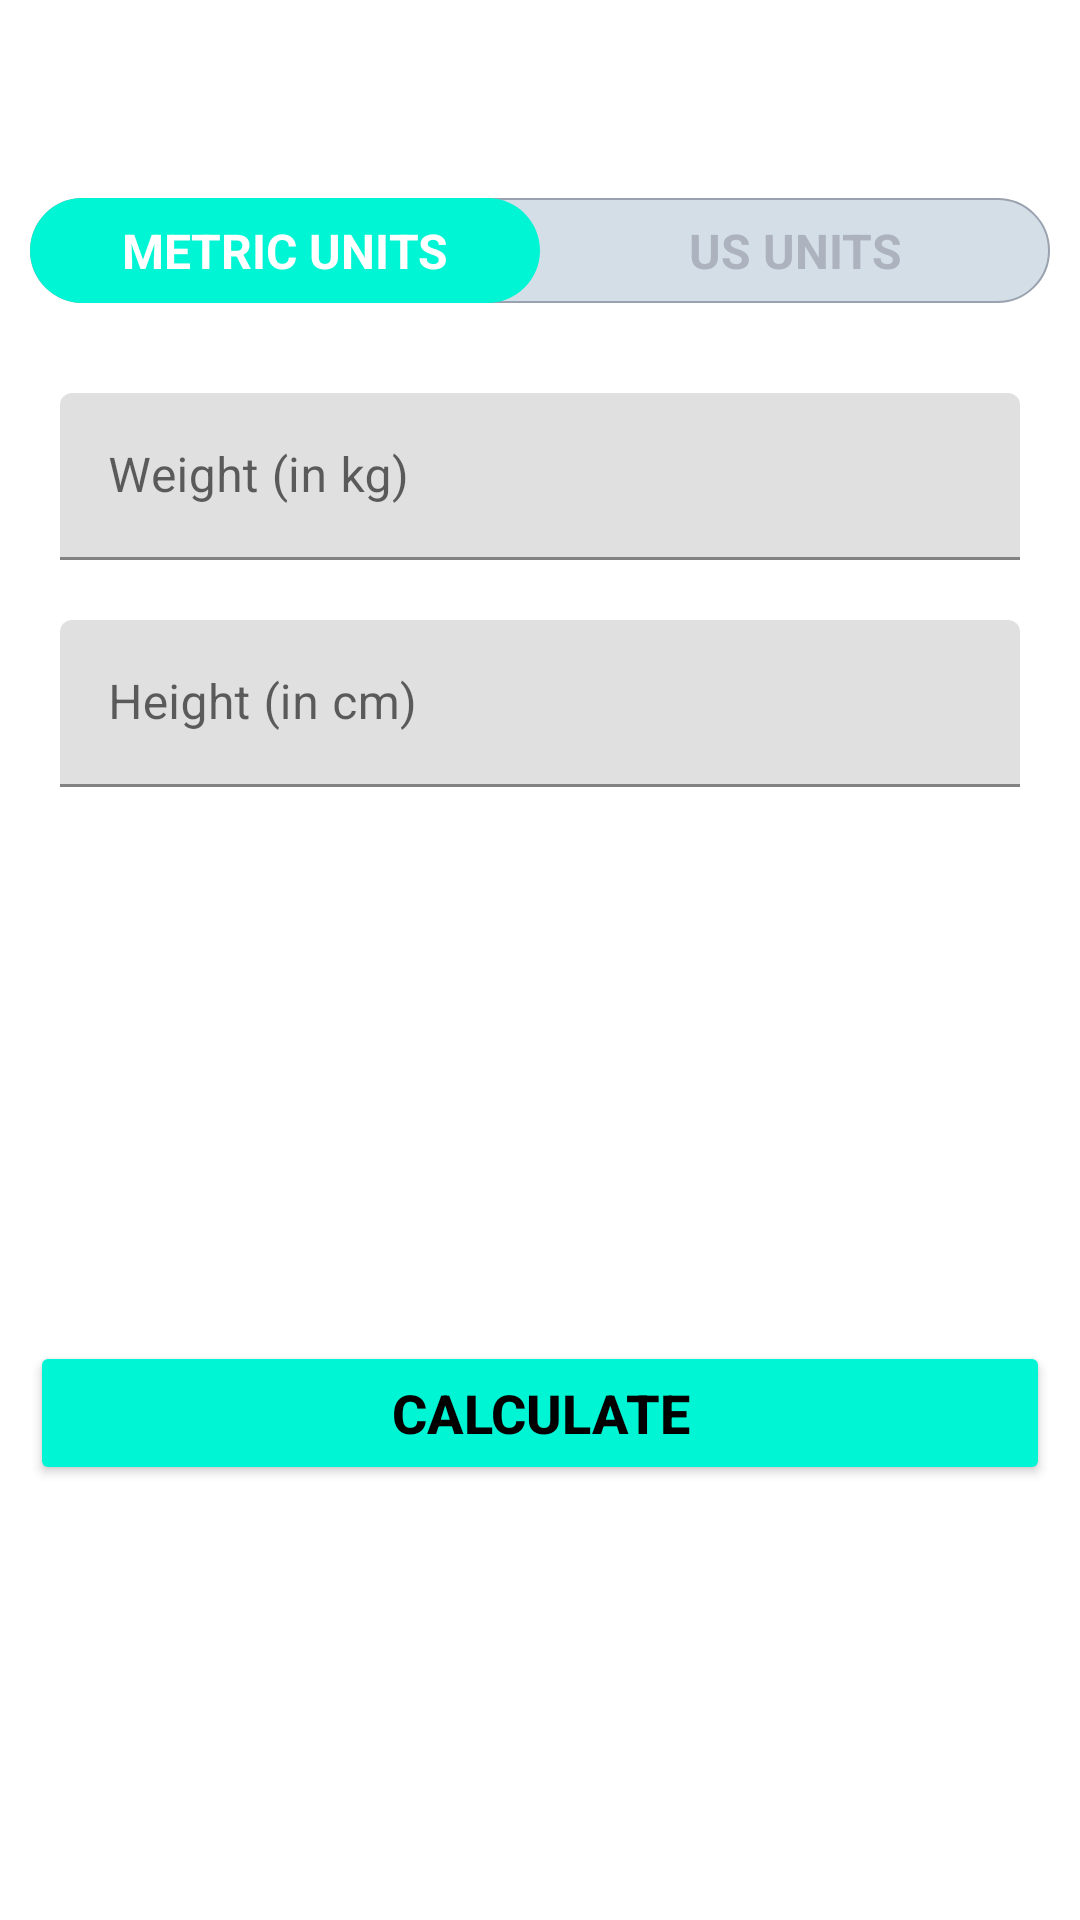

Android layout source for this screen:
<!-- AndroidManifest.xml: application theme Theme.7_min_workout -->
<!-- res/layout/activity_bmi.xml -->
<?xml version="1.0" encoding="utf-8"?>
<RelativeLayout xmlns:android="http://schemas.android.com/apk/res/android"
    xmlns:app="http://schemas.android.com/apk/res-auto"
    xmlns:tools="http://schemas.android.com/tools"
    android:layout_width="match_parent"
    android:layout_height="match_parent"
    tools:context=".Bmi_activity">



    <androidx.appcompat.widget.Toolbar
        android:id="@+id/toolbar_bmi"
        android:layout_width="match_parent"
        android:layout_height="?android:actionBarSize"/>


    
    
    
    <RadioGroup
        android:id="@+id/rgUnits"
        android:layout_width="match_parent"
        android:layout_height="wrap_content"
        android:layout_below="@id/toolbar_bmi"
        android:layout_margin="10dp"
        android:background="@drawable/drawable_radio_group_background"
        android:orientation="horizontal">

        <RadioButton
            android:id="@+id/rbMetricUnits"
            android:layout_width="0dp"
            android:layout_height="35dp"
            android:layout_weight="0.50"
            android:background="@drawable/drawable_radio_group_selected_item"
            android:button="@null"
            android:checked="true"
            android:gravity="center"
            android:text="METRIC UNITS"
            android:textColor="@drawable/drawable_unit_tab_text_color_selected"
            android:textSize="16sp"
            android:textStyle="bold" />

        <RadioButton
            android:id="@+id/rbUsUnits"
            android:layout_width="0dp"
            android:layout_height="35dp"
            android:layout_weight="0.50"
            android:background="@drawable/drawable_radio_group_selected_item"
            android:button="@null"
            android:checked="false"
            android:gravity="center"
            android:text="US UNITS"
            android:textColor="@drawable/drawable_unit_tab_text_color_selected"
            android:textSize="16sp"
            android:textStyle="bold" />
    </RadioGroup>



<LinearLayout
    android:id="@+id/ll_metricunits"
    android:layout_width="match_parent"
    android:layout_height="wrap_content"
    android:layout_below="@id/rgUnits"
    android:orientation="vertical"
    android:padding="10dp"
    tools:visibility="invisible">


    <com.google.android.material.textfield.TextInputLayout
        android:layout_below="@id/rgUnits"
        android:id="@+id/til_weight"
        android:layout_width="match_parent"
        android:layout_height="wrap_content"
        android:layout_margin ="10dp"
        app:boxStrokeColor="@color/greencolor"
        app:hintTextColor="@color/greencolor"
        >

        <androidx.appcompat.widget.AppCompatEditText
            android:id="@+id/et_weight"
            android:layout_width="match_parent"
            android:layout_height="wrap_content"
            android:hint="Weight (in kg)"
            android:inputType="numberDecimal"
            android:textSize="16sp"/>


    </com.google.android.material.textfield.TextInputLayout>

    <com.google.android.material.textfield.TextInputLayout
        android:layout_below="@id/til_weight"
        android:id="@+id/til_height"
        android:layout_width="match_parent"
        android:layout_height="wrap_content"
        android:layout_margin ="10dp"
        app:boxStrokeColor="@color/greencolor"
        app:hintTextColor="@color/greencolor"
        >

        <androidx.appcompat.widget.AppCompatEditText
            android:id="@+id/et_height"
            android:layout_width="match_parent"
            android:layout_height="wrap_content"
            android:hint="Height (in cm)"
            android:inputType="numberDecimal"
            android:textSize="16sp"/>


    </com.google.android.material.textfield.TextInputLayout>
</LinearLayout>


    <LinearLayout
        android:id="@+id/ll_usunits"
        android:layout_width="match_parent"
        android:layout_height="wrap_content"
        android:layout_below="@id/rgUnits"
        android:orientation="vertical"
        android:padding="10dp"
        android:visibility="invisible"
        tools:visibility="visible">

    <com.google.android.material.textfield.TextInputLayout
        android:id="@+id/til_us_weight"
        android:layout_width="match_parent"
        android:layout_height="wrap_content"
        android:layout_margin ="10dp"
        app:boxStrokeColor="@color/greencolor"
        app:hintTextColor="@color/greencolor"
        >

        <androidx.appcompat.widget.AppCompatEditText
            android:id="@+id/et_us_weight"
            android:layout_width="match_parent"
            android:layout_height="wrap_content"
            android:hint="Weight (in kg)"
            android:inputType="numberDecimal"
            android:textSize="16sp"/>
    </com.google.android.material.textfield.TextInputLayout>


        <LinearLayout
            android:layout_width="wrap_content"
            android:layout_height="wrap_content"
            android:orientation="horizontal"
            android:layout_gravity="center">

        <com.google.android.material.textfield.TextInputLayout
            android:id="@+id/til_feet"
            android:layout_width="150dp"
            android:layout_height="wrap_content"
            android:layout_margin ="10dp"
            app:boxStrokeColor="@color/greencolor"
            app:hintTextColor="@color/greencolor"
            >

            <androidx.appcompat.widget.AppCompatEditText
                android:id="@+id/et_feet"
                android:layout_width="match_parent"
                android:layout_height="wrap_content"
                android:hint="Feet"
                android:inputType="numberDecimal"
                android:textSize="18sp"/>
        </com.google.android.material.textfield.TextInputLayout>


            <com.google.android.material.textfield.TextInputLayout
                android:id="@+id/til_inch"
                android:layout_width="150dp"
                android:layout_height="wrap_content"
                android:layout_margin ="10dp"
                app:boxStrokeColor="@color/greencolor"
                app:hintTextColor="@color/greencolor"
                >

                <androidx.appcompat.widget.AppCompatEditText
                    android:id="@+id/et_inch"
                    android:layout_width="match_parent"
                    android:layout_height="wrap_content"
                    android:hint="Inch"
                    android:inputType="numberDecimal"
                    android:textSize="18sp"/>
            </com.google.android.material.textfield.TextInputLayout>


        </LinearLayout>
    </LinearLayout>




    <LinearLayout
        android:id="@+id/llDiplayBMIResult"
        android:layout_width="match_parent"
        android:layout_height="wrap_content"
        android:layout_below="@id/ll_metricunits"
        android:layout_marginTop="25dp"
        android:orientation="vertical"
        android:padding="10dp"
        android:visibility="invisible"
        tools:visibility="visible">

        <TextView
            android:id="@+id/tvYourBMI"
            android:layout_width="match_parent"
            android:layout_height="wrap_content"
            android:gravity="center"
            android:text="YOUR BMI"
            android:textAllCaps="true"
            android:textSize="16sp" />

        <TextView
            android:id="@+id/tvBMIValue"
            android:layout_width="match_parent"
            android:layout_height="wrap_content"
            android:layout_marginTop="5dp"
            android:gravity="center"
            android:textSize="18sp"
            android:textStyle="bold"
            tools:text="15.00" />

        <TextView
            android:id="@+id/tvBMIType"
            android:layout_width="match_parent"
            android:layout_height="wrap_content"
            android:layout_marginTop="5dp"
            android:gravity="center"
            android:textSize="18sp"
            tools:text="Normal" />

        <TextView
            android:id="@+id/tvBMIDescription"
            android:layout_width="match_parent"
            android:layout_height="wrap_content"
            android:layout_marginTop="5dp"
            android:gravity="center"
            android:textSize="18sp"
            tools:text="Normal" />
    </LinearLayout>
    
    <Button
        android:layout_margin="10dp"
        android:layout_below="@id/llDiplayBMIResult"
        android:id="@+id/btnCalculateUnits"
        android:layout_width="match_parent"
        android:layout_height="wrap_content"
        android:layout_gravity="bottom"
        android:layout_marginTop="35dp"
        android:backgroundTint="@color/greencolor"
        android:text="CALCULATE"
        android:textColor="@color/black"
        android:textStyle="bold"
        android:textSize="18sp"
        android:padding="10dp"/>



</RelativeLayout>
<!-- resources referenced by this layout -->
<resources>
  <color name="black">#FF000000</color>
  <color name="greencolor">#00f5d4</color>
  <!-- drawable drawable_radio_group_background (drawable) -->
  <?xml version="1.0" encoding="utf-8"?>
  <shape xmlns:android="http://schemas.android.com/apk/res/android"
      android:shape="rectangle">
  
      <solid android:color="@color/greycolor"/>
  
      <stroke android:color="#9AA2AF"
              android:width="0.5dp"/>
  
      <corners android:radius="35dp"/>
  
      
      
  
  </shape>
  <!-- drawable drawable_radio_group_selected_item (drawable) -->
  <?xml version="1.0" encoding="utf-8"?>
  <selector xmlns:android="http://schemas.android.com/apk/res/android">
  
      <item android:state_checked="true">
          <shape android:shape="rectangle">
              <solid android:color="@color/greencolor"/>
              <corners android:radius="35dp"/>
  
      </shape>
      </item>
  
  </selector>
  <!-- drawable drawable_unit_tab_text_color_selected (drawable) -->
  <?xml version="1.0" encoding="utf-8"?>
  <selector xmlns:android="http://schemas.android.com/apk/res/android">
  
      <item android:color="#FFFFFF" android:state_checked="true" />
  
      <item android:color="#ADB3BE" android:state_checked="false" />
  </selector>
  <style name="Theme.7_min_workout" parent="Theme.MaterialComponents.DayNight.NoActionBar">
          
          <item name="colorPrimary">@color/purple_500</item>
          <item name="colorPrimaryVariant">@color/purple_700</item>
          <item name="colorOnPrimary">@color/white</item>
          
          <item name="colorSecondary">@color/teal_200</item>
          <item name="colorSecondaryVariant">@color/teal_700</item>
          <item name="colorOnSecondary">@color/black</item>
          
          <item name="android:statusBarColor" tools:targetApi="l">?attr/colorPrimaryVariant</item>
          
      </style>
  <color name="greycolor">#D4DEE7</color>
  <color name="purple_500">#FF6200EE</color>
  <color name="purple_700">#FF3700B3</color>
  <color name="white">#FFFFFFFF</color>
  <color name="teal_200">#FF03DAC5</color>
  <color name="teal_700">#FF018786</color>
</resources>
